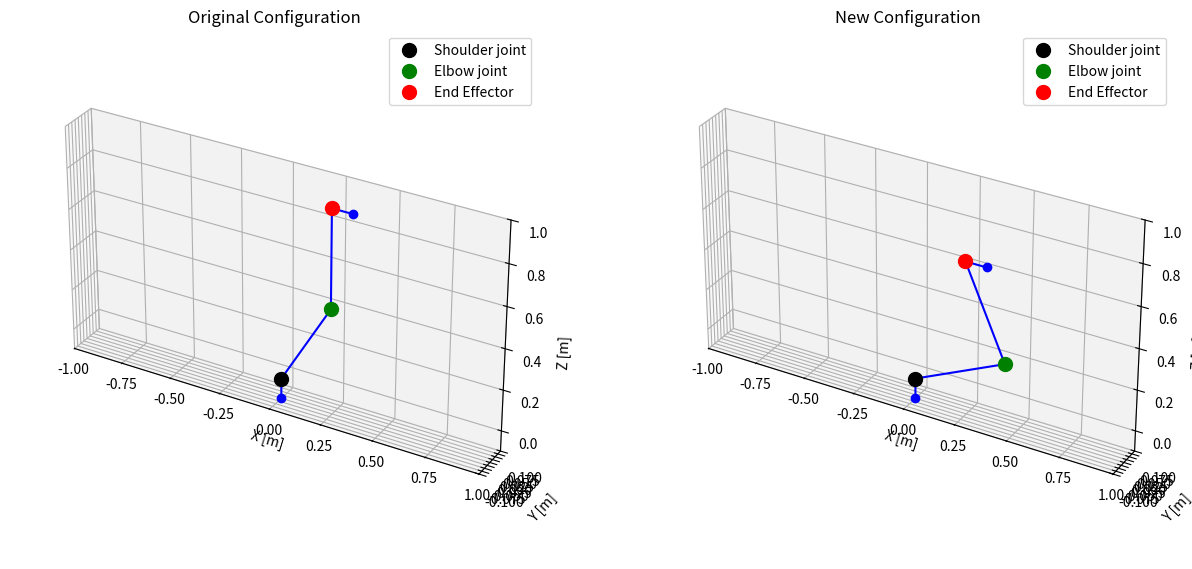

Here is the Python script that generated this plot:
import numpy as np
import matplotlib.pyplot as plt
# This script is not finised:
# The angles should be retrieved from the ROS topics of the arm's angles.
# There is a lot of plotting and printing for debug which can be removed ultimately.
# And a general cleanup to return solely the angles the three main joints need to move
# This script also only moves joints robot_arm_shoulder_lift_joint, robot_arm_elbow_joint, robot_arm_wrist_1_joint.
# Those joints name correspond respectively to joint number 2, 3, 4. with index starting at 1, as on the file on teams.
# Arm segment lengths and camera offset
r1 = 0.4784
r2 = 0.47985
r3 = 0.1  # Camera length placeholder

def direct_kin(theta1, theta2, wrist_angle=None):
    """
    Forward kinematics for the arm using a standard 2R formulation.
    theta1: angle of the first joint.
    theta2: relative angle of the second joint (added to theta1).
    
    The wrist (camera holder) joint is adjusted so that the camera stays
    parallel to the ground (i.e. level) at all times. If wrist_angle is not
    provided, it is computed automatically as - (theta1+theta2), so that:
    
         effective_angle = theta1 + theta2 + wrist_angle = 0.
    
    The camera is then placed at the end effector plus an offset along x.
    """
    # Compute the positions of the elbow and the end effector (planar: x-z)
    elbow = np.array([r1 * np.cos(theta1),
                      0,
                      r1 * np.sin(theta1)])
    end_eff = np.array([r1 * np.cos(theta1) + r2 * np.cos(theta1 + theta2),
                        0,
                        r1 * np.sin(theta1) + r2 * np.sin(theta1 + theta2)])
    
    # Compute wrist angle if not provided (to keep the camera level)
    if wrist_angle is None:
        wrist_angle = -(theta1 + theta2)
    
    # With the wrist joint, the effective angle for the camera offset is:
    effective_angle = theta1 + theta2 + wrist_angle  # This should be 0.
    # The camera offset now is applied in a fixed horizontal direction.
    camera_offset = np.array([r3 * np.cos(effective_angle),
                              0,
                              r3 * np.sin(effective_angle)])
    # Given effective_angle is zero, camera_offset becomes [r3, 0, 0].
    camera_end = end_eff + camera_offset
    
    # Base and shoulder positions (as before)
    base = np.array([0, 0, -0.1])
    shoulder = np.array([0, 0, 0])
    
    points = np.vstack((base, shoulder, elbow, end_eff, camera_end))
    return points

def inverse_kin(target_z, current_angles):
    """
    Compute new joint angles (theta1, theta2) such that the end effector
    (from the 2R arm) has:
      - a z-coordinate equal to target_z, and
      - an x-coordinate as close as possible to the current x.
      
    current_angles: tuple (theta1_current, theta2_current) [theta2 is relative].
    The camera wrist is assumed to adjust automatically to keep the camera level.
    """
    theta1_current, theta2_current = current_angles
    # Get current end-effector x coordinate from forward kinematics.
    pos_current = direct_kin(theta1_current, theta2_current)
    current_x = pos_current[3, 0]
    
    # For the desired (x, z) position, the distance from the shoulder is:
    # d = sqrt(x^2 + target_z^2)
    # For a 2R arm, d must lie in [|r1 - r2|, r1 + r2].
    d_min = abs(r1 - r2)
    d_max = r1 + r2
    
    # Try to use the current x; if not reachable, clamp it.
    d_current = np.sqrt(current_x**2 + target_z**2)
    if d_current < d_min:
        x_candidate = np.sqrt(max(d_min**2 - target_z**2, 0))
        x_new = np.copysign(x_candidate, current_x)
    elif d_current > d_max:
        x_candidate = np.sqrt(d_max**2 - target_z**2)
        x_new = np.copysign(x_candidate, current_x)
    else:
        x_new = current_x

    d_new = np.sqrt(x_new**2 + target_z**2)
    if d_new < d_min or d_new > d_max:
        print("Target is unreachable even after clamping x.")
        return None

    # --- Standard 2R Inverse Kinematics ---
    # Two candidate solutions for theta2:
    cos_theta2 = (d_new**2 - r1**2 - r2**2) / (2 * r1 * r2)
    cos_theta2 = np.clip(cos_theta2, -1.0, 1.0)
    theta2_sol1 = np.arccos(cos_theta2)
    theta2_sol2 = -theta2_sol1

    def compute_theta1(theta2_candidate):
        return np.arctan2(target_z, x_new) - np.arctan2(r2 * np.sin(theta2_candidate),
                                                         r1 + r2 * np.cos(theta2_candidate))
    
    sol1 = (compute_theta1(theta2_sol1), theta2_sol1)
    sol2 = (compute_theta1(theta2_sol2), theta2_sol2)
    
    # Choose the candidate that minimizes the total joint change.
    diff1 = abs(sol1[0] - theta1_current) + abs(sol1[1] - theta2_current)
    diff2 = abs(sol2[0] - theta1_current) + abs(sol2[1] - theta2_current)
    
    chosen_sol = sol1 if diff1 < diff2 else sol2
    print("Desired x =", x_new, "for target z =", target_z)
    return chosen_sol

# === Example Usage ===
# This example needs to be adapted to instead retrieve the ROS angle info about the arm
# Suppose these are your current joint angles (retrieved from ROS).
theta1_current = 1/3 * np.pi  
theta2_current = 1/6 * np.pi   # theta2 is the relative angle.
current_angles = (theta1_current, theta2_current)

# Compute the current end-effector position.
pos_current = direct_kin(theta1_current, theta2_current)
current_end_x = pos_current[3, 0]
current_end_z = pos_current[3, 2]
print("Current end effector position: x =", current_end_x, ", z =", current_end_z)

# Now suppose you want to raise the end effector by 5 cm in z.
target_z = current_end_z - 0.25

new_angles = inverse_kin(target_z, current_angles)
if new_angles is not None:
    new_theta1, new_theta2 = new_angles
    # The wrist joint is set automatically so that the camera remains level.
    pos_new = direct_kin(new_theta1, new_theta2)
    new_end_x = pos_new[3, 0]
    new_end_z = pos_new[3, 2]
    print("New joint angles:")
    print("  theta1 =", new_theta1)
    print("  theta2 =", new_theta2)
    print("New end effector position: x =", new_end_x, ", z =", new_end_z)
else:
    print("Could not find a valid solution.")

########################
## PLOTTING
########################
# Plot original configuration on the left and new configuration on the right.
fig = plt.figure(figsize=(15, 7))

# Original configuration.
ax1 = fig.add_subplot(121, projection='3d')
ax1.plot(pos_current[:, 0], pos_current[:, 1], pos_current[:, 2],
         marker='o', linestyle='-', color='b')
ax1.scatter(*pos_current[1, :], color="k", s=100, label="Shoulder joint")
ax1.scatter(*pos_current[2, :], color="g", s=100, label="Elbow joint")
ax1.scatter(*pos_current[3, :], color="r", s=100, label="End Effector")
ax1.set_xlim([-1, 1])
ax1.set_ylim([-0.1, 0.1])
ax1.set_zlim([-0.1, 1])
ax1.set_xlabel("X [m]")
ax1.set_ylabel("Y [m]")
ax1.set_zlabel("Z [m]")
ax1.set_title("Original Configuration")
ax1.legend()
ax1.set_aspect('equal', 'box')

# New configuration.
ax2 = fig.add_subplot(122, projection='3d')
ax2.plot(pos_new[:, 0], pos_new[:, 1], pos_new[:, 2],
         marker='o', linestyle='-', color='b')
ax2.scatter(*pos_new[1, :], color="k", s=100, label="Shoulder joint")
ax2.scatter(*pos_new[2, :], color="g", s=100, label="Elbow joint")
ax2.scatter(*pos_new[3, :], color="r", s=100, label="End Effector")
ax2.set_xlim([-1, 1])
ax2.set_ylim([-0.1, 0.1])
ax2.set_zlim([-0.1, 1])
ax2.set_xlabel("X [m]")
ax2.set_ylabel("Y [m]")
ax2.set_zlabel("Z [m]")
ax2.set_title("New Configuration")
ax2.legend()
ax2.set_aspect('equal', 'box')

plt.show()
